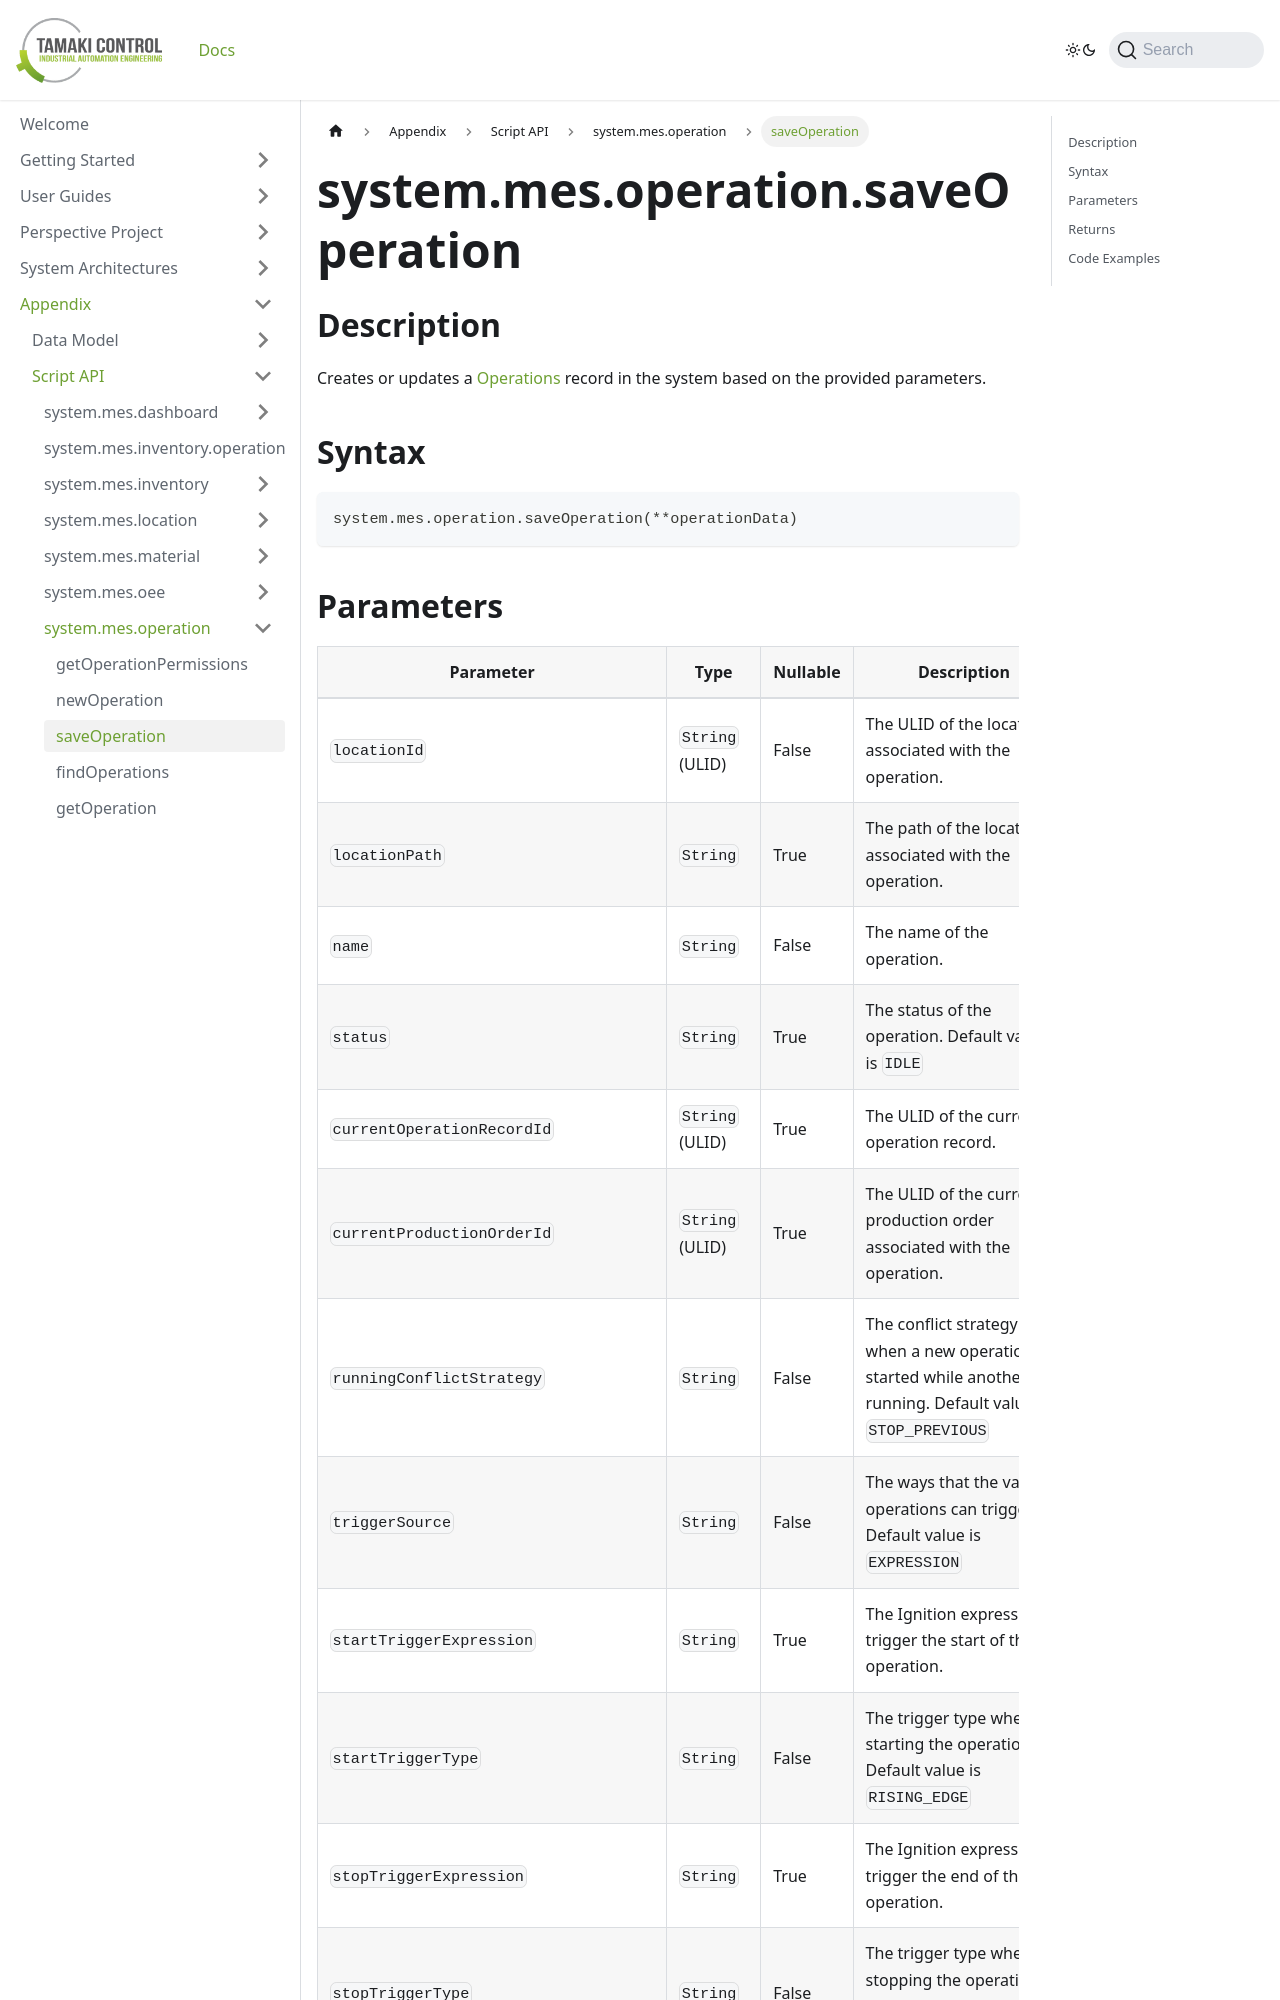

repository: TamakiControl/tamaki-mes-docs · page: docs/appendix/script-api/operation-script-api/save-operation/index.html · generator: docusaurus

---
sidebar_position: 3
title: "saveOperation"
description: "Creates or updates an operation with specified parameters."
---

# system.mes.operation.saveOperation

## Description

Creates or updates a [Operations](../../data-model/operation-model/operation) record in the system based on the provided parameters.

## Syntax

```python
system.mes.operation.saveOperation(**operationData)
```
